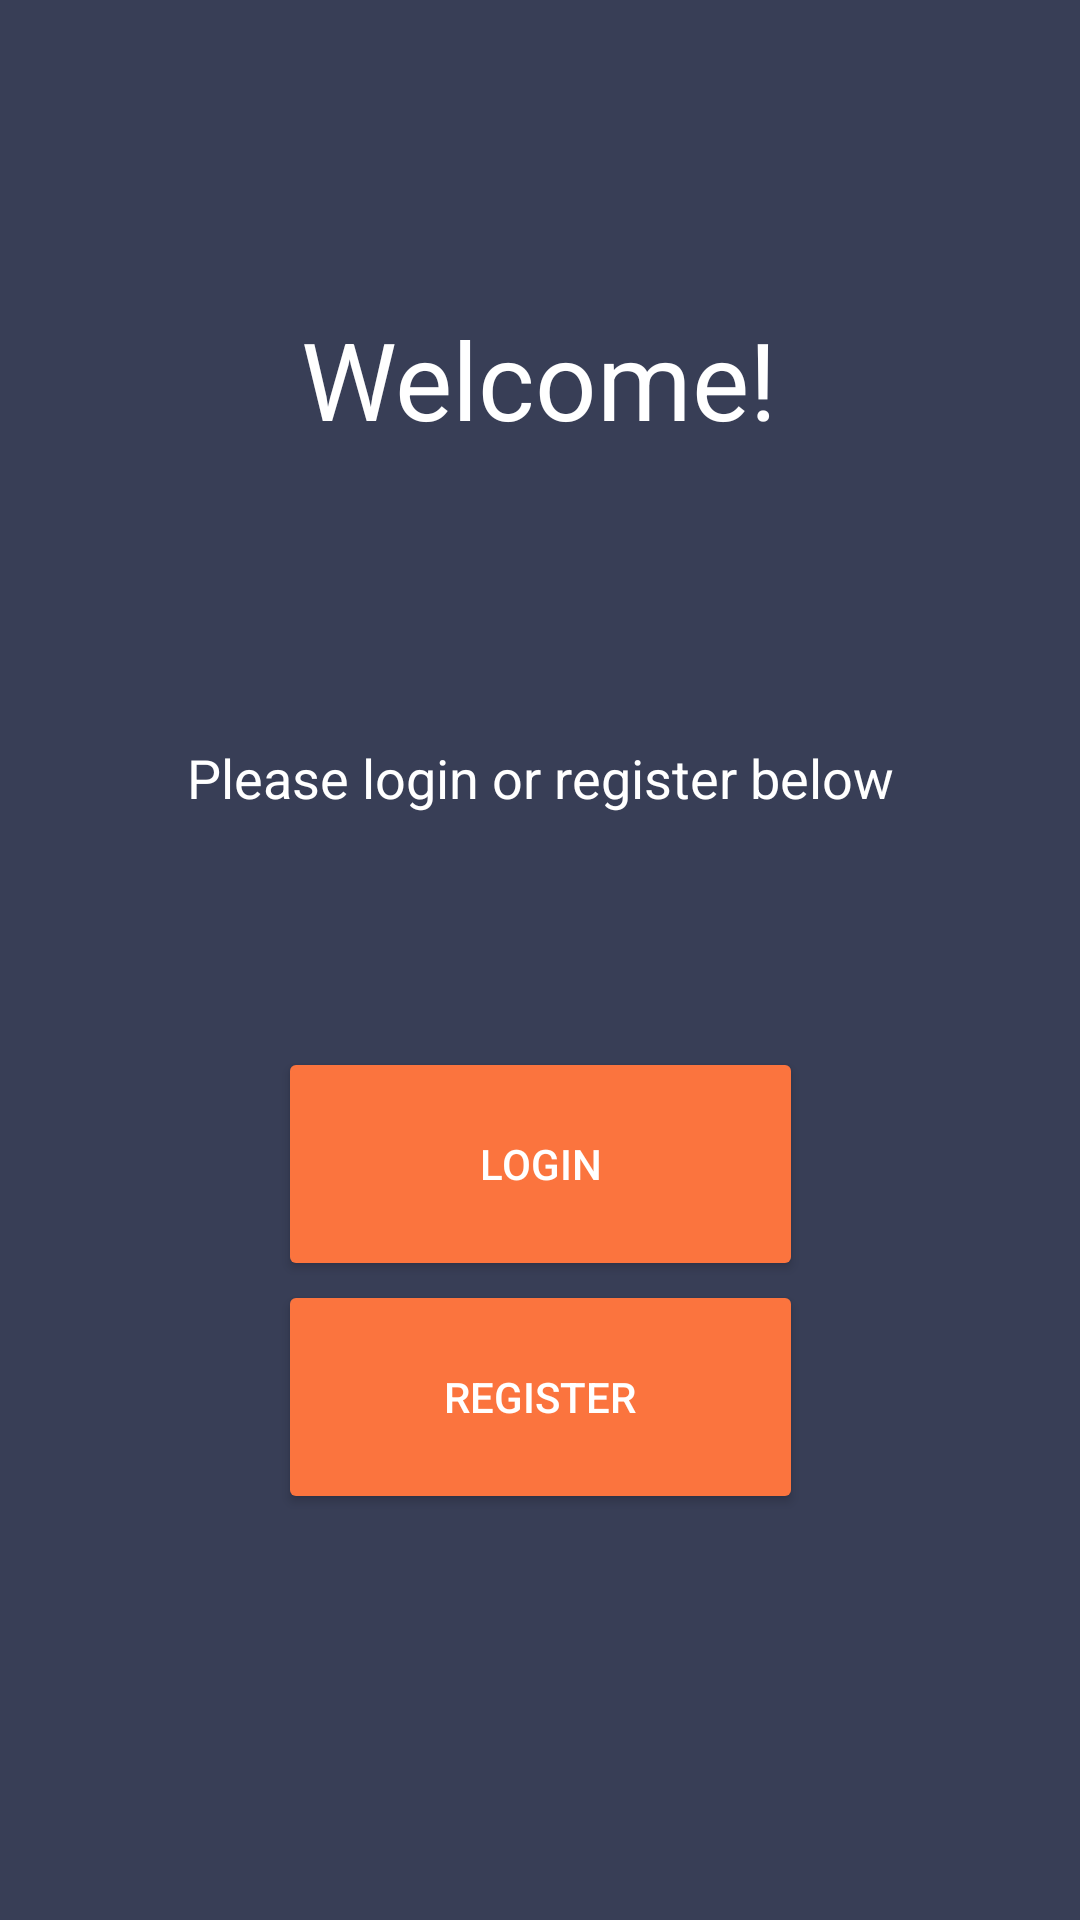

Android layout source for this screen:
<!-- AndroidManifest.xml: activity theme default.MyApplication -->
<!-- res/layout/activity_main.xml -->
<?xml version="1.0" encoding="utf-8"?>
<androidx.constraintlayout.widget.ConstraintLayout xmlns:android="http://schemas.android.com/apk/res/android"
    xmlns:app="http://schemas.android.com/apk/res-auto"
    xmlns:tools="http://schemas.android.com/tools"
    android:layout_width="match_parent"
    android:layout_height="match_parent"
    tools:context=".MainActivity">

    <TextView
        android:id="@+id/mainText"
        android:layout_width="247dp"
        android:layout_height="73dp"
        android:gravity="center"
        android:text="Welcome!"
        android:textSize="36sp"
        app:layout_constraintBottom_toBottomOf="parent"
        app:layout_constraintHorizontal_bias="0.498"
        app:layout_constraintLeft_toLeftOf="parent"
        app:layout_constraintRight_toRightOf="parent"
        app:layout_constraintTop_toTopOf="parent"
        app:layout_constraintVertical_bias="0.158" />

    <TextView
        android:id="@+id/subText"
        android:layout_width="268dp"
        android:layout_height="38dp"
        android:gravity="center"
        android:text="Please login or register below"
        android:textSize="18sp"
        app:layout_constraintBottom_toBottomOf="parent"
        app:layout_constraintLeft_toLeftOf="parent"
        app:layout_constraintRight_toRightOf="parent"
        app:layout_constraintTop_toTopOf="parent"
        app:layout_constraintVertical_bias="0.399" />

    <Button
        android:id="@+id/goToRegisterButton"
        android:layout_width="175dp"
        android:layout_height="78dp"
        android:text="Register"
        app:layout_constraintBottom_toBottomOf="parent"
        app:layout_constraintEnd_toEndOf="parent"
        app:layout_constraintStart_toStartOf="parent"
        app:layout_constraintTop_toTopOf="parent"
        app:layout_constraintVertical_bias="0.759" />

    <Button
        android:id="@+id/goToLoginButton"
        android:layout_width="175dp"
        android:layout_height="78dp"
        android:text="Login"
        app:layout_constraintBottom_toBottomOf="parent"
        app:layout_constraintEnd_toEndOf="parent"
        app:layout_constraintStart_toStartOf="parent"
        app:layout_constraintTop_toTopOf="parent"
        app:layout_constraintVertical_bias="0.621" />

</androidx.constraintlayout.widget.ConstraintLayout>
<!-- resources referenced by this layout -->
<resources>
  <style name="default.MyApplication" parent="Theme.AppCompat.DayNight.DarkActionBar">
          
          <item name="colorPrimary">@color/lightGreen</item>
          <item name="colorPrimaryVariant">@color/darkGreen</item>
          <item name="colorOnPrimary">@color/white</item>
          
          <item name="android:windowBackground">@color/lightBackground</item>
          <item name="android:textColor">@color/lightText</item>
          <item name="android:editTextColor">@color/lightText</item>
          <item name="android:textColorHint">@color/lightText</item>
          <item name="android:buttonStyle">@style/yourButtonStyle1</item>
      </style>
  <color name="lightGreen">#C5D7BD</color>
  <color name="darkGreen">#9FB8AD</color>
  <color name="white">#FFFFFFFF</color>
      //Dark Primaries
  <color name="lightBackground">#383E56</color>
  <color name="lightText">#FFFFFF</color>
  <style name="yourButtonStyle1" parent="@style/Widget.AppCompat.Button">
          
          <item name="android:backgroundTint">@color/lightButtonTint</item>
      </style>
  <color name="lightButtonTint">#FB743E</color>
  
      //Dark Formatting Colours
</resources>
